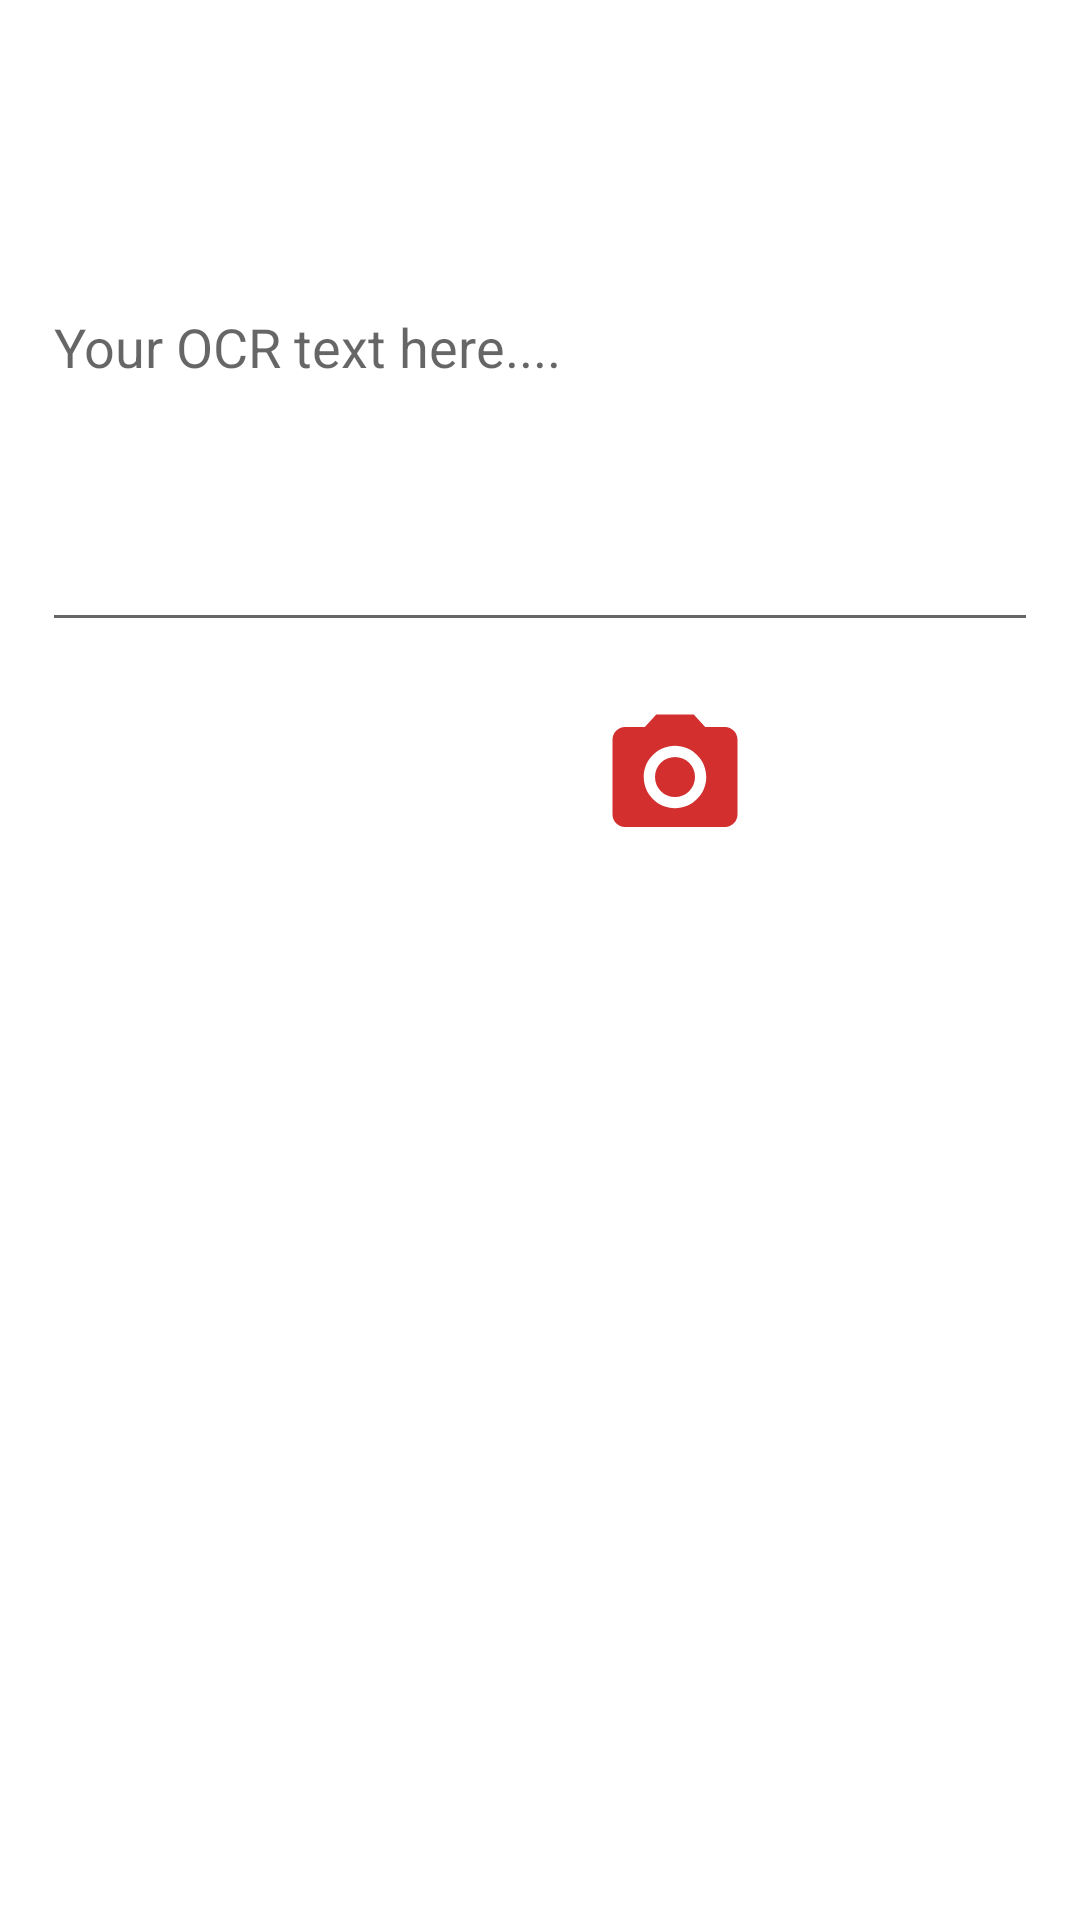

Reconstruct the res/layout file that produces this screen, plus the resources it refers to.
<!-- AndroidManifest.xml: application theme Theme.PassportScanner -->
<!-- res/layout/activity_ocr_scanner.xml -->
<?xml version="1.0" encoding="utf-8"?>
<LinearLayout xmlns:android="http://schemas.android.com/apk/res/android"
    xmlns:app="http://schemas.android.com/apk/res-auto"
    xmlns:tools="http://schemas.android.com/tools"
    android:layout_width="match_parent"
    android:layout_height="match_parent"
    android:orientation="vertical"
    android:padding="14dp"
    tools:context=".OcrScannerActivity">

    <EditText
        android:id="@+id/etOcr"
        android:layout_width="match_parent"
        android:layout_height="200dp"
        android:hint="Your OCR text here...."
        android:maxLines="100"
        android:scrollbars="vertical"
        android:textDirection="ltr"
        ></EditText>
    <LinearLayout
        android:layout_gravity="center"
        android:layout_width="wrap_content"
        android:layout_height="wrap_content"
        android:orientation="horizontal"
        android:padding="20dp"
        >
        <ImageView
            android:id="@+id/ivGallery"
            android:layout_width="50dp"
            android:layout_height="50dp"
            android:layout_marginRight="20dp"
            android:src="@drawable/ic_gallary"></ImageView>
        <ImageView
            android:layout_marginLeft="20dp"
            android:id="@+id/ivCamera"
            android:layout_width="50dp"
            android:layout_height="50dp"
            android:src="@drawable/ic_camera"></ImageView>
    </LinearLayout>

    <ImageView
        android:layout_gravity="center"
        android:layout_marginLeft="20dp"
        android:id="@+id/ivSelectedImage"
        android:layout_width="200dp"
        android:layout_height="200dp"
        ></ImageView>
</LinearLayout>
<!-- resources referenced by this layout -->
<resources>
  <!-- drawable ic_camera (drawable) -->
  <vector android:height="24dp" android:tint="@color/color_red"
      android:viewportHeight="24" android:viewportWidth="24"
      android:width="24dp" xmlns:android="http://schemas.android.com/apk/res/android">
      <path android:fillColor="@android:color/white" android:pathData="M12,12m-3.2,0a3.2,3.2 0,1 1,6.4 0a3.2,3.2 0,1 1,-6.4 0"/>
      <path android:fillColor="@android:color/white" android:pathData="M9,2L7.17,4L4,4c-1.1,0 -2,0.9 -2,2v12c0,1.1 0.9,2 2,2h16c1.1,0 2,-0.9 2,-2L22,6c0,-1.1 -0.9,-2 -2,-2h-3.17L15,2L9,2zM12,17c-2.76,0 -5,-2.24 -5,-5s2.24,-5 5,-5 5,2.24 5,5 -2.24,5 -5,5z"/>
  </vector>
  <!-- drawable ic_gallary (drawable) -->
  <vector android:height="24dp" android:tint="@color/yellow_light"
      android:viewportHeight="24" android:viewportWidth="24"
      android:width="24dp" xmlns:android="http://schemas.android.com/apk/res/android">
      <path android:fillColor="@android:color/white" android:pathData="M21,19V5c0,-1.1 -0.9,-2 -2,-2H5c-1.1,0 -2,0.9 -2,2v14c0,1.1 0.9,2 2,2h14c1.1,0 2,-0.9 2,-2zM8.5,13.5l2.5,3.01L14.5,12l4.5,6H5l3.5,-4.5z"/>
  </vector>
  <style name="Theme.PassportScanner" parent="Theme.MaterialComponents.DayNight.NoActionBar">
          
          <item name="colorPrimary">@color/purple_500</item>
          <item name="colorPrimaryVariant">@color/purple_700</item>
          <item name="colorOnPrimary">@color/white</item>
          
          <item name="colorSecondary">@color/teal_200</item>
          <item name="colorSecondaryVariant">@color/teal_700</item>
          <item name="colorOnSecondary">@color/black</item>
          
          <item name="android:statusBarColor" tools:targetApi="l">?attr/colorPrimaryVariant</item>
          
      </style>
  <color name="color_red">#D32F2F</color>
  <color name="purple_500">#FF6200EE</color>
  <color name="purple_700">#FF3700B3</color>
  <color name="white">#FFFFFFFF</color>
  <color name="teal_200">#FF03DAC5</color>
  <color name="teal_700">#FF018786</color>
  <color name="black">#FF000000</color>
</resources>
